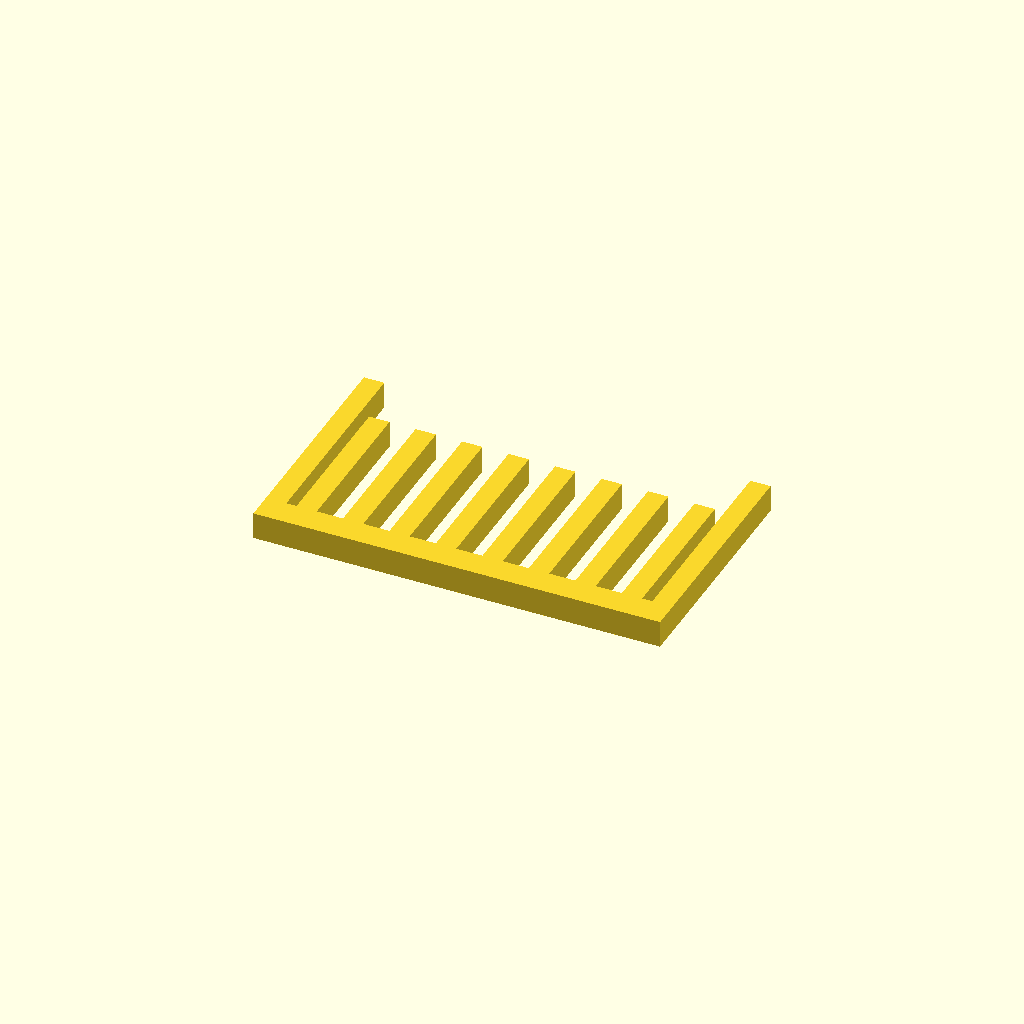
Cell 1: the model at its default parameters.
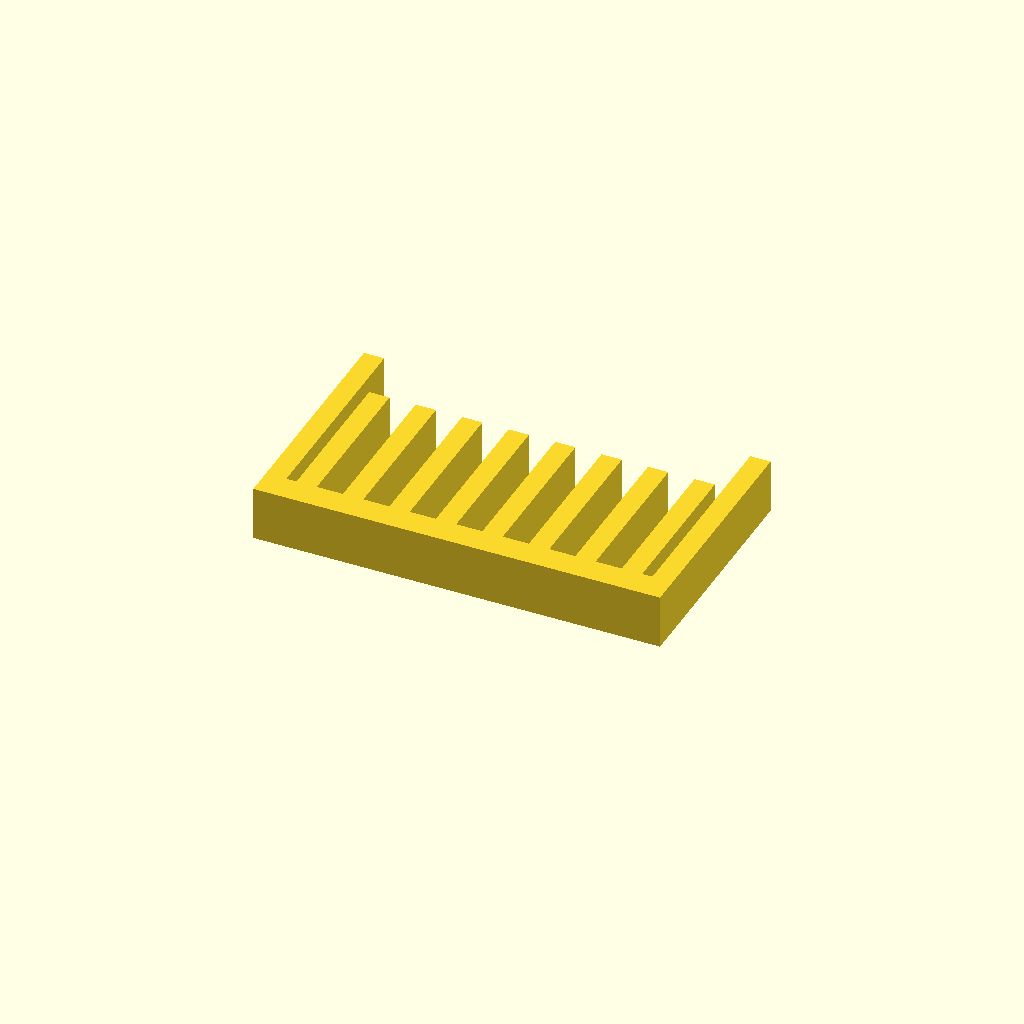
Cell 2 — profile_height set to 16, the other parameters unchanged.
One fixed orthographic camera (rotation 55°, 0°, 25°; colour scheme Cornfield) for every cell.
OpenSCAD source file optional_data/data/sketch1/guardgrids/part_0094.scad:
$fn = 32;

// ----------------------------------------------------------------------
// Guard grille: 8 slats over a 120 x 70 mm plate
// ----------------------------------------------------------------------

// --- parameters (mm) ---
profile_height = 8;       // extrusion height
profile_points = 40;      // points of the closed outline

profile = [[0, 0], [120, 0], [120, 70], [114, 70], [114, 8], [111, 8], [111, 54], [105, 54], [105, 8], [97.286, 8], [97.286, 54], [91.286, 54], [91.286, 8], [83.571, 8], [83.571, 54], [77.571, 54], [77.571, 8], [69.857, 8], [69.857, 54], [63.857, 54], [63.857, 8], [56.143, 8], [56.143, 54], [50.143, 54], [50.143, 8], [42.429, 8], [42.429, 54], [36.429, 54], [36.429, 8], [28.714, 8], [28.714, 54], [22.714, 54], [22.714, 8], [15, 8], [15, 54], [9, 54], [9, 8], [6, 8], [6, 70], [0, 70]];  // single closed polygon, 40 points, counter clockwise

// --- the one profile operation ---
linear_extrude(height = profile_height) polygon(points = profile);
Parameter table extracted from the source (name, type, default, range or options):
profile_height: number, default 8
profile_points: number, default 40
